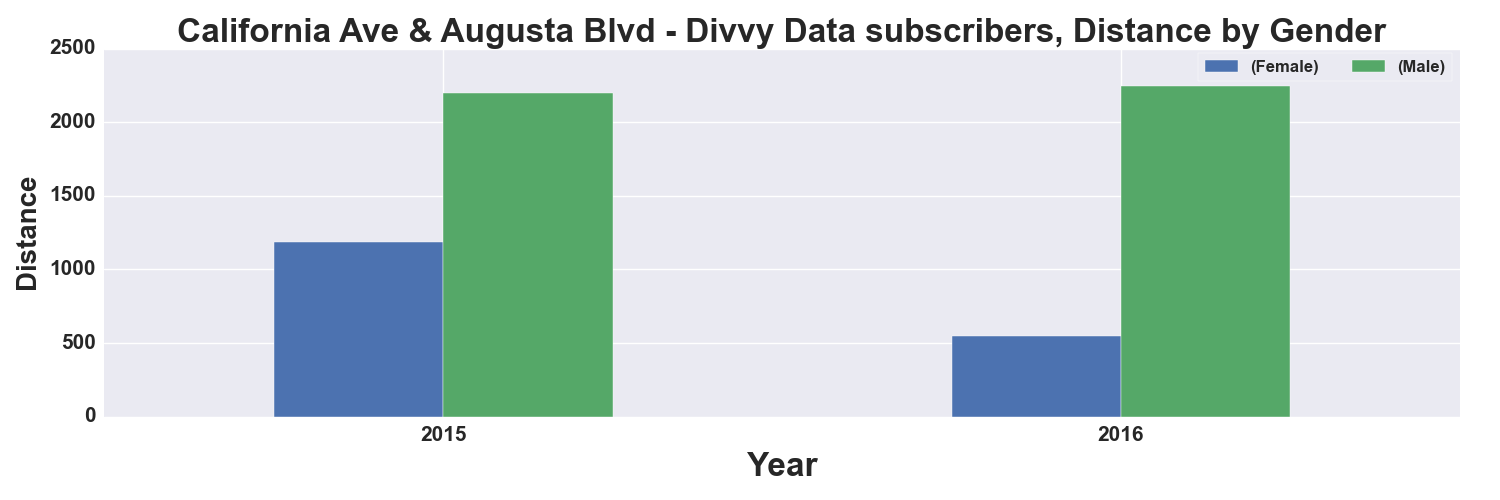

The table this chart was drawn from, first rows:
, START TIME YEAR, DISTANCE_Miles, DISTANCE_Miles
GENDER, , Female, Male
0, 2015, 1183, 2197
1, 2016, 549.0, 2249
